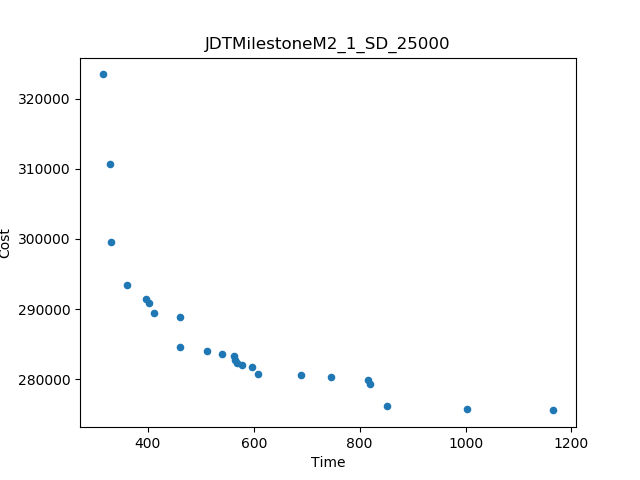

The data file committed next to this chart (first rows):
Time, Cost
314.4, 323431
1166, 275597
328.9, 310730
331.3, 299605
1003, 275728
851.2, 276218
360.5, 293411
688.8, 280606
745.5, 280367
460.6, 284617
460.4, 288846
607.2, 280840
819, 279419
511, 284068
412.1, 289436
816.1, 279983
396.4, 291488
539.5, 283656
402.2, 290819
596.7, 281819
562.2, 283276
578.3, 282008
569.1, 282279
564.6, 282738
